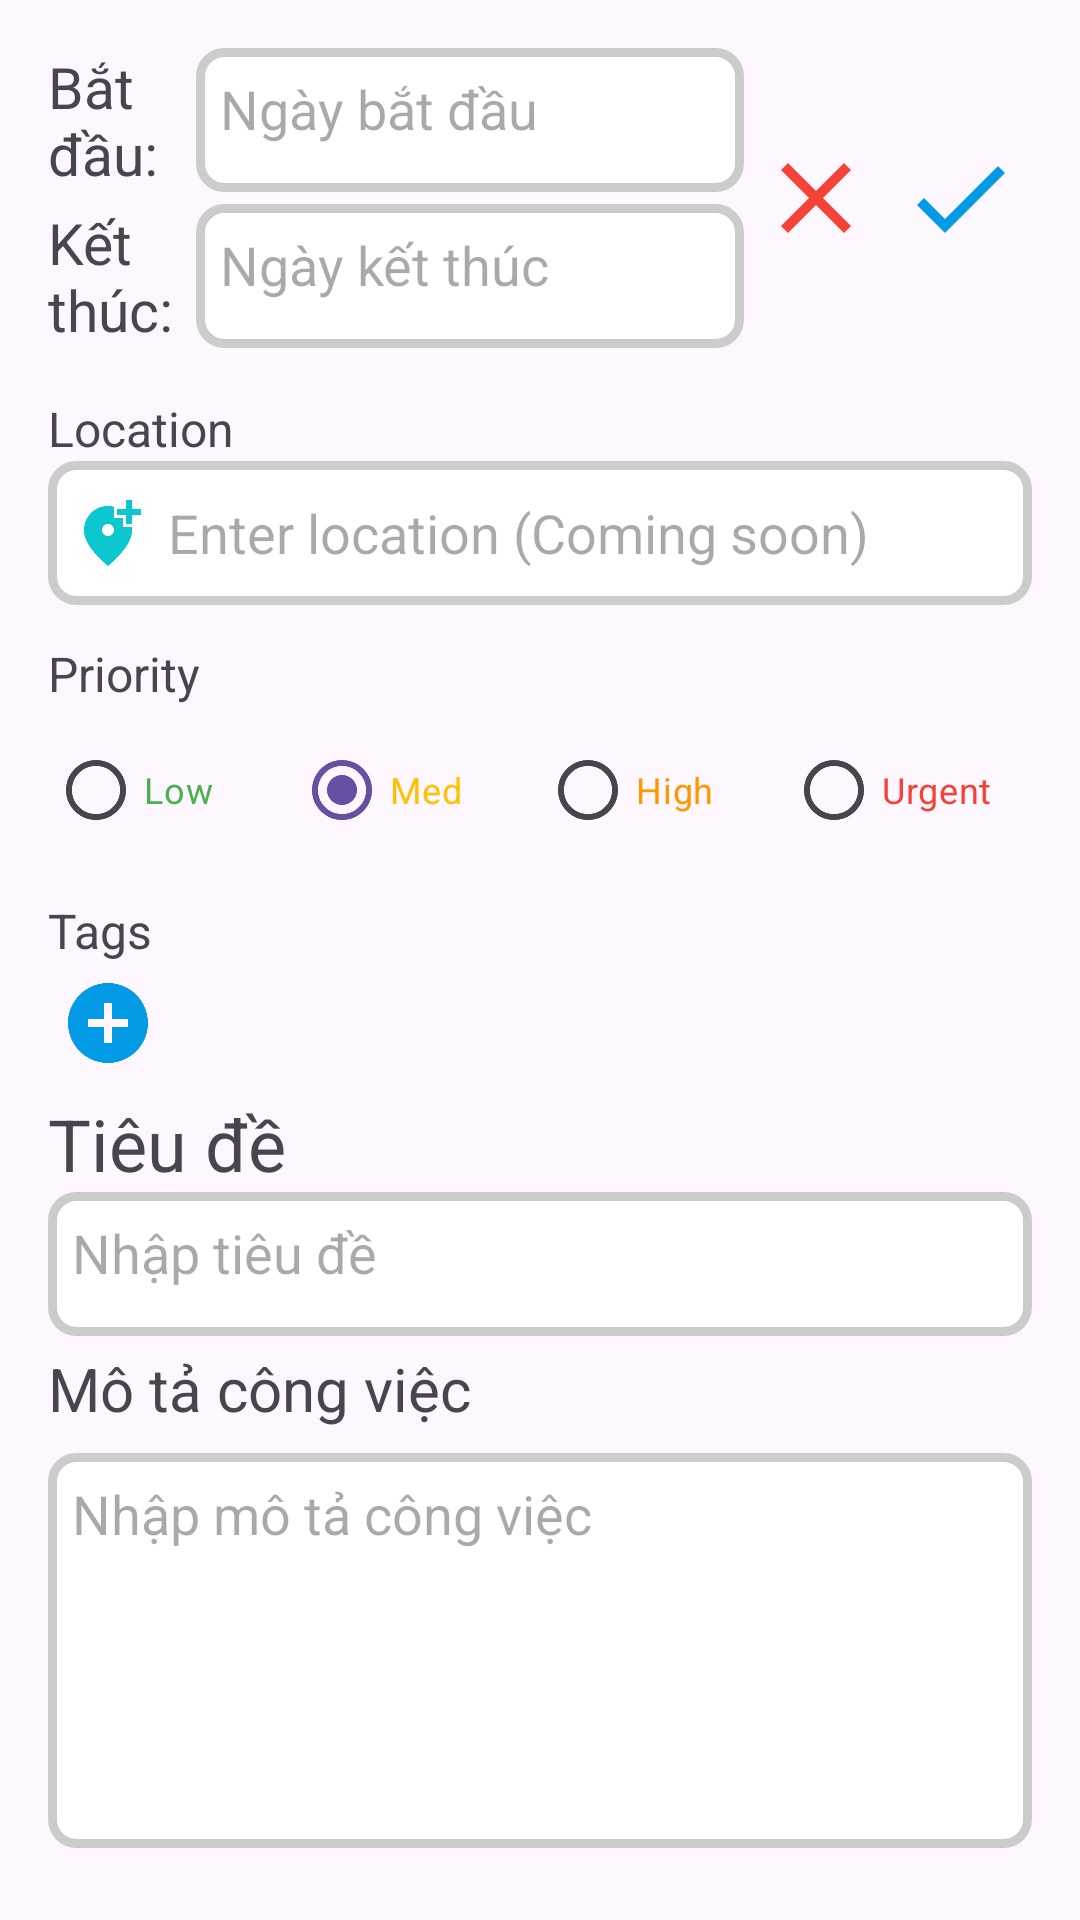

Android layout source for this screen:
<!-- AndroidManifest.xml: activity theme Theme.TodoApp -->
<!-- res/layout/activity_create_task.xml -->
<?xml version="1.0" encoding="utf-8"?>
<androidx.constraintlayout.widget.ConstraintLayout xmlns:android="http://schemas.android.com/apk/res/android"
    xmlns:app="http://schemas.android.com/apk/res-auto"
    android:layout_width="match_parent"
    android:layout_height="match_parent"
    android:orientation="vertical"
    android:padding="16dp">

    <TextView
        android:id="@+id/tvStart"
        android:layout_width="0dp"
        android:layout_height="48dp"
        android:text="@string/tv_start_time"
        android:autoSizeTextType="uniform"
        android:autoSizeMinTextSize="12sp"
        android:autoSizeMaxTextSize="20sp"
        android:autoSizeStepGranularity="1sp"
        android:gravity="center_vertical"

        app:layout_constraintStart_toStartOf="parent"
        app:layout_constraintEnd_toStartOf="@id/glTime"
        app:layout_constraintTop_toTopOf="@id/etStart"
        app:layout_constraintBottom_toBottomOf="@id/etStart" />

    <TextView
        android:id="@+id/tvEnd"
        android:layout_width="0dp"
        android:layout_height="0dp"
        android:text="@string/tv_end_time"
        android:autoSizeTextType="uniform"
        android:autoSizeMinTextSize="12sp"
        android:autoSizeMaxTextSize="20sp"
        android:autoSizeStepGranularity="1sp"
        android:gravity="center_vertical"

        app:layout_constraintStart_toStartOf="parent"
        app:layout_constraintEnd_toStartOf="@id/glTime"
        app:layout_constraintTop_toTopOf="@id/etEnd"
        app:layout_constraintBottom_toBottomOf="@id/etEnd" />


    <androidx.constraintlayout.widget.Guideline
        android:id="@+id/glTime"
        android:layout_width="wrap_content"
        android:layout_height="wrap_content"
        android:orientation="vertical"

        app:layout_constraintGuide_percent="0.15" />

    <EditText
        android:id="@+id/etStart"
        android:layout_width="0dp"
        android:layout_height="48dp"
        android:focusable="false"
        android:clickable="true"

        android:hint="@string/enter_start_time"
        android:background="@drawable/task_border"
        android:gravity="top|start"
        android:inputType="text"

        app:layout_constraintStart_toStartOf="@id/glTime"
        app:layout_constraintEnd_toStartOf="@id/btnCancel"
        app:layout_constraintTop_toTopOf="parent" />

    <EditText
        android:id="@+id/etEnd"
        android:layout_width="0dp"
        android:layout_height="48dp"
        android:hint="@string/enter_end_time"
        android:focusable="false"
        android:clickable="true"

        android:background="@drawable/task_border"
        android:gravity="top|start"
        android:inputType="text"
        android:layout_marginTop="4dp"

        app:layout_constraintStart_toStartOf="@id/glTime"
        app:layout_constraintEnd_toStartOf="@id/btnCancel"
        app:layout_constraintTop_toBottomOf="@id/etStart" />

    <ImageView
        android:id="@+id/btnCancel"
        android:layout_width="48dp"
        android:layout_height="48dp"
        android:padding="4dp"

        android:src="@drawable/ic_cancel"
        app:tint="@color/red"
        android:background="@android:color/transparent"
        android:contentDescription="@string/cancel_button_desc"

        app:layout_constraintEnd_toStartOf="@id/btnSave"
        app:layout_constraintTop_toTopOf="parent"
        app:layout_constraintBottom_toTopOf="@id/barrierEnd" />

    <ImageView
        android:id="@+id/btnSave"
        android:layout_width="48dp"
        android:layout_height="48dp"
        android:padding="4dp"

        android:src="@drawable/ic_done"
        app:tint="@color/light_blue_600"
        android:background="@android:color/transparent"
        android:contentDescription="@string/save_task_button_desc"

        app:layout_constraintEnd_toEndOf="parent"
        app:layout_constraintTop_toTopOf="parent"
        app:layout_constraintBottom_toTopOf="@id/barrierEnd" />


    <androidx.constraintlayout.widget.Barrier
        android:id="@+id/barrierEnd"
        android:layout_width="wrap_content"
        android:layout_height="wrap_content"
        app:barrierDirection="bottom"
        app:constraint_referenced_ids="etEnd" />

    <TextView
        android:id="@+id/tvLocation"
        android:layout_width="wrap_content"
        android:layout_height="wrap_content"
        android:layout_marginTop="16dp"
        android:text="Location"
        android:textSize="16sp"
        app:layout_constraintStart_toStartOf="parent"
        app:layout_constraintTop_toBottomOf="@id/etEnd" />

    <EditText
        android:id="@+id/etLocation"
        android:layout_width="0dp"
        android:layout_height="48dp"
        android:background="@drawable/task_border"
        android:drawableStart="@drawable/ic_location_on"
        android:drawablePadding="8dp"
        android:gravity="center_vertical"
        android:hint="Enter location (Coming soon)"
        android:paddingStart="8dp"
        app:layout_constraintEnd_toEndOf="parent"
        app:layout_constraintStart_toStartOf="parent"
        app:layout_constraintTop_toBottomOf="@id/tvLocation" />

    <TextView
        android:id="@+id/tvPriority"
        android:layout_width="wrap_content"
        android:layout_height="wrap_content"
        android:layout_marginTop="12dp"
        android:text="Priority"
        android:textSize="16sp"
        app:layout_constraintStart_toStartOf="parent"
        app:layout_constraintTop_toBottomOf="@id/etLocation" />

    <RadioGroup
        android:id="@+id/rgPriority"
        android:layout_width="0dp"
        android:layout_height="wrap_content"
        android:orientation="horizontal"
        android:weightSum="4"
        android:layout_marginTop="4dp"
        app:layout_constraintEnd_toEndOf="parent"
        app:layout_constraintStart_toStartOf="parent"
        app:layout_constraintTop_toBottomOf="@id/tvPriority">

        <RadioButton
            android:id="@+id/rbLow"
            android:layout_width="0dp"
            android:layout_height="wrap_content"
            android:layout_weight="1"
            android:text="Low"
            android:buttonTint="@color/priority_low"
            android:textColor="@color/priority_low"
            android:textSize="12sp" />

        <RadioButton
            android:id="@+id/rbMedium"
            android:layout_width="0dp"
            android:layout_height="wrap_content"
            android:layout_weight="1"
            android:text="Med"
            android:checked="true"
            android:buttonTint="@color/priority_medium"
            android:textColor="@color/priority_medium"
            android:textSize="12sp" />

        <RadioButton
            android:id="@+id/rbHigh"
            android:layout_width="0dp"
            android:layout_height="wrap_content"
            android:layout_weight="1"
            android:text="High"
            android:buttonTint="@color/priority_high"
            android:textColor="@color/priority_high"
            android:textSize="12sp" />

        <RadioButton
            android:id="@+id/rbUrgent"
            android:layout_width="0dp"
            android:layout_height="wrap_content"
            android:layout_weight="1"
            android:text="Urgent"
            android:buttonTint="@color/priority_urgent"
            android:textColor="@color/priority_urgent"
            android:textSize="12sp" />
    </RadioGroup>

    
    <TextView
        android:id="@+id/tvTags"
        android:layout_width="wrap_content"
        android:layout_height="wrap_content"
        android:layout_marginTop="12dp"
        android:text="Tags"
        android:textSize="16sp"
        app:layout_constraintStart_toStartOf="parent"
        app:layout_constraintTop_toBottomOf="@id/rgPriority" />

    <LinearLayout
        android:id="@+id/layoutTagSelection"
        android:layout_width="0dp"
        android:layout_height="wrap_content"
        android:orientation="horizontal"
        android:gravity="center_vertical"
        app:layout_constraintEnd_toEndOf="parent"
        app:layout_constraintStart_toStartOf="parent"
        app:layout_constraintTop_toBottomOf="@id/tvTags">

        
        <ImageView
            android:id="@+id/btnAddTag"
            android:layout_width="40dp"
            android:layout_height="40dp"
            android:src="@drawable/ic_add"
            app:tint="@color/light_blue_600"
            android:background="?attr/selectableItemBackgroundBorderless"
            android:padding="4dp" />

        
        <HorizontalScrollView
            android:layout_width="match_parent"
            android:layout_height="wrap_content"
            android:scrollbars="none">

            <LinearLayout
                android:id="@+id/selectedTagsContainer"
                android:layout_width="wrap_content"
                android:layout_height="wrap_content"
                android:orientation="horizontal"
                android:paddingStart="8dp" />
        </HorizontalScrollView>
    </LinearLayout>


    
    <TextView
        android:id="@+id/tvTitle"
        android:layout_width="wrap_content"
        android:layout_height="wrap_content"
        android:layout_marginVertical="4dp"
        android:text="@string/task_title"
        android:textSize="24sp"
        app:layout_constraintStart_toStartOf="parent"
        app:layout_constraintTop_toBottomOf="@id/layoutTagSelection" />

    <EditText
        android:id="@+id/etTitle"
        android:layout_width="0dp"
        android:layout_height="48dp"
        android:hint="@string/enter_title"
        android:inputType="textMultiLine"
        android:background="@drawable/task_border"
        android:gravity="top|start"

        app:layout_constraintStart_toStartOf="parent"
        app:layout_constraintEnd_toEndOf="parent"
        app:layout_constraintTop_toBottomOf="@id/tvTitle" />


    <TextView
        android:id="@+id/tvDescription"
        android:layout_width="wrap_content"
        android:layout_height="wrap_content"
        android:text="@string/task_description"
        android:textSize="20sp"
        android:layout_marginVertical="4dp"

        app:layout_constraintTop_toBottomOf="@id/etTitle"
        app:layout_constraintStart_toStartOf="parent" />

    <EditText
        android:id="@+id/etDescription"
        android:layout_width="0dp"
        android:layout_height="0dp"
        android:hint="@string/enter_description"
        android:background="@drawable/task_border"
        android:gravity="top|start"
        android:layout_marginVertical="8dp"
        android:inputType="textMultiLine"

        app:layout_constraintStart_toStartOf="parent"
        app:layout_constraintEnd_toEndOf="parent"
        app:layout_constraintTop_toBottomOf="@id/tvDescription"
        app:layout_constraintBottom_toBottomOf="parent" />

</androidx.constraintlayout.widget.ConstraintLayout>
<!-- resources referenced by this layout -->
<resources>
  <color name="light_blue_600">#FF039BE5</color>
  <color name="priority_high">#FF9800</color>
  <color name="priority_low">#4CAF50</color>
  <color name="priority_medium">#FFC107</color>
  <color name="priority_urgent">#F44336</color>
  <color name="red">#F44336</color>
  <!-- drawable ic_add (drawable) -->
  <vector xmlns:android="http://schemas.android.com/apk/res/android" android:height="24dp" android:tint="#0DC7D0" android:viewportHeight="24" android:viewportWidth="24" android:width="24dp">
        
      <path android:fillColor="@android:color/white" android:pathData="M12,2C6.48,2 2,6.48 2,12s4.48,10 10,10 10,-4.48 10,-10S17.52,2 12,2zM17,13h-4v4h-2v-4L7,13v-2h4L11,7h2v4h4v2z"/>
      
  </vector>
  <!-- drawable ic_cancel (drawable) -->
  <vector xmlns:android="http://schemas.android.com/apk/res/android"
      android:height="24dp"
      android:tint="#FF0000"
      android:viewportHeight="960" android:viewportWidth="960"
      android:width="24dp">
        
      <path android:fillColor="@android:color/white" android:pathData="M256,760L200,704L424,480L200,256L256,200L480,424L704,200L760,256L536,480L760,704L704,760L480,536L256,760Z"/>
      
  </vector>
  <!-- drawable ic_done (drawable) -->
  <vector xmlns:android="http://schemas.android.com/apk/res/android"
      android:height="24dp"
      android:tint="#080A80"
      android:viewportHeight="24"
      android:viewportWidth="24"
      android:width="24dp">
        
      <path android:fillColor="@android:color/white" android:pathData="M9,16.2L4.8,12l-1.4,1.4L9,19 21,7l-1.4,-1.4L9,16.2z"/>
      
  </vector>
  <!-- drawable ic_location_on (drawable) -->
  <vector xmlns:android="http://schemas.android.com/apk/res/android" android:height="24dp" android:tint="#0DC7D0" android:viewportHeight="24" android:viewportWidth="24" android:width="24dp">
        
      <path android:fillColor="@android:color/white" android:pathData="M20,1v3h3v2h-3v3h-2L18,6h-3L15,4h3L18,1h2zM12,13c1.1,0 2,-0.9 2,-2s-0.9,-2 -2,-2 -2,0.9 -2,2 0.9,2 2,2zM14,3.25L14,7h3v3h2.92c0.05,0.39 0.08,0.79 0.08,1.2 0,3.32 -2.67,7.25 -8,11.8 -5.33,-4.55 -8,-8.48 -8,-11.8C4,6.22 7.8,3 12,3c0.68,0 1.35,0.08 2,0.25z"/>
      
  </vector>
  <!-- drawable task_border (drawable) -->
  <?xml version="1.0" encoding="utf-8"?>
  <shape xmlns:android="http://schemas.android.com/apk/res/android"
      android:shape="rectangle">
      
      <stroke
          android:width="3dp"
          android:color="#CCCCCC" />
  
      
      <corners android:radius="8dp" />
  
      
      <solid android:color="#FFFFFF" />
  
      
      <padding
          android:left="8dp"
          android:top="8dp"
          android:right="8dp"
          android:bottom="8dp" />
  </shape>
  <string name="cancel_button_desc">Hủy</string>
  <string name="enter_description">Nhập mô tả công việc</string>
  <string name="enter_end_time">Ngày kết thúc</string>
  <string name="enter_start_time">Ngày bắt đầu</string>
  <string name="enter_title">Nhập tiêu đề</string>
  <string name="save_task_button_desc">Lưu</string>
  <string name="task_description">Mô tả công việc</string>
  <string name="task_title">Tiêu đề</string>
  <string name="tv_end_time">Kết thúc:</string>
  <string name="tv_start_time">Bắt đầu:</string>
  <style name="Theme.TodoApp" parent="Base.Theme.TodoApp" />
  <style name="Base.Theme.TodoApp" parent="Theme.Material3.DayNight.NoActionBar">
          
          
      </style>
</resources>
